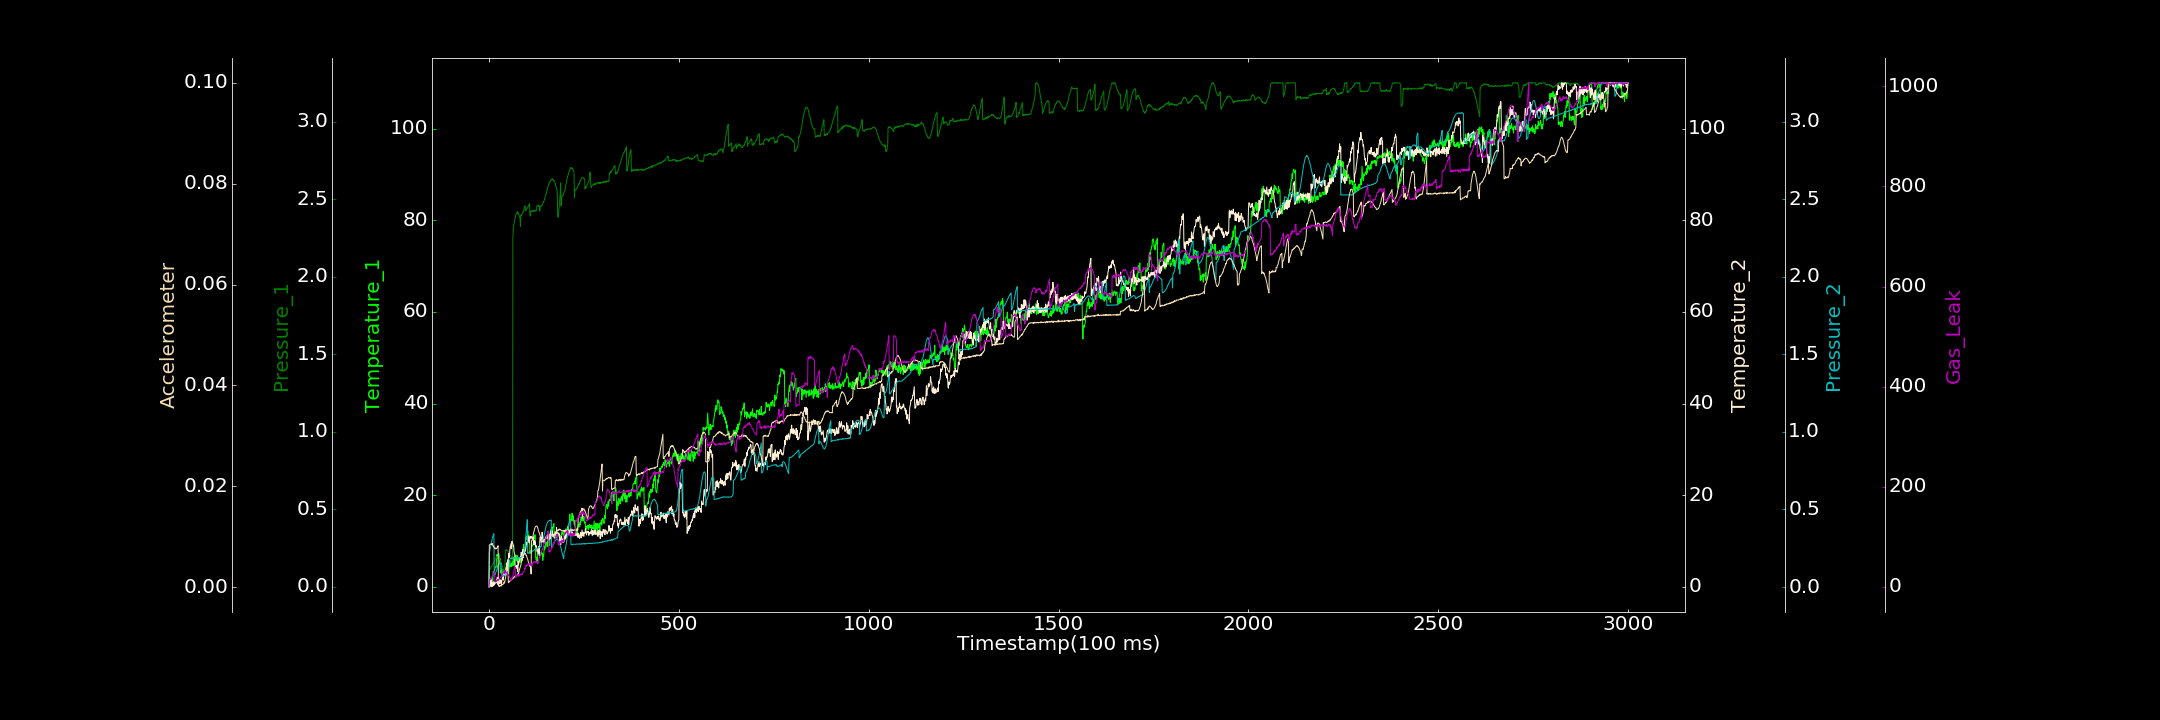

The table this chart was drawn from, first rows:
0.000000000, 0.000000000, 0.000000000, 0.000000000, 0.001704416, 0.000087537, 0.000000000
1, 0.000000000, 0.1053, 0.000000000, 0.2225, 0.008321, 12.54
2, 0.3663, 0.1083, 0.000000000, 0.2307, 0.00839, 13.92
3, 0.000000000, 0.111, 0.5139, 0.245, 0.00851, 15.18
4, 0.4858, 0.1186, 0.287, 0.2531, 0.008499, 16.33
5, 0.5606, 0.1198, 1.651, 0.2668, 0.008605, 15.31
6, 0.8338, 0.1283, 1.28, 0.2799, 0.008585, 18.03
7, 1.268, 0.1319, 0.000000000, 0.2918, 0.008627, 18
8, 2.141, 0.1341, 0.8376, 0.3047, 0.00843, 20.84
9, 1.995, 0.1433, 0.128, 0.3162, 0.008644, 19.94
10, 1.33, 0.1472, 0.4923, 0.3246, 0.008283, 21.93
11, 3.383, 0.1522, 1.146, 0.3328, 0.008154, 24.27
12, 3.298, 0.154, 0.2154, 0.3396, 0.008196, 27.32
13, 3.332, 0.1609, 0.4279, 0.3443, 0.008021, 28.38
14, 2.978, 0.1687, 0.4118, 0.06861, 0.007813, 30.23
15, 3.762, 0.1727, 1.086, 0.08002, 0.007911, 30.61
16, 4.158, 0.177, 0.6257, 0.07873, 0.007649, 10.41
17, 4.344, 0.1809, 0.9071, 0.08688, 0.007746, 9.573
18, 4.304, 0.1817, 1.141, 0.09519, 0.007565, 10.05
19, 4.255, 0.1893, 0.8295, 0.0987, 0.00766, 11.95
20, 6.312, 0.1927, 1.492, 0.1049, 0.007713, 10.24
21, 7.058, 0.1846, 0.9628, 0.1126, 0.007751, 12.17
22, 6.316, 0.1952, 2.086, 0.1266, 0.00799, 13.48
23, 6.775, 0.1877, 0.5169, 0.1363, 0.008032, 14.38
24, 6.166, 0.1814, 0.5593, 0.141, 0.008237, 12.65
25, 6.974, 0.1869, 1.356, 0.1429, 0.0002732, 13.8
26, 7.23, 0.1904, 0.5301, 0.1458, 0.0002028, 13.82
27, 6.484, 0.1793, 1.695, 0.1508, 0.0002554, 15.4
28, 5.368, 0.1782, 0.8945, 0.1493, 0.0001049, 17.3
29, 6.202, 0.1749, 0.7276, 0.1519, 0.0003341, 18.3
30, 3.017, 0.167, 0.8308, 0.1532, 0.0002477, 19.58
31, 3.483, 0.1643, 1.519, 0.1519, 0.0003801, 18.54
32, 3.155, 0.1531, 1.323, 0.1542, 0.0003775, 21.37
33, 2.925, 0.1435, 0.1736, 0.07026, 0.0004907, 20.95
34, 3.913, 0.1417, 1.366, 0.07222, 0.0005744, 24.41
35, 2.507, 0.1324, 1.563, 0.07179, 0.0005501, 25.46
36, 3.011, 0.1232, 2.048, 0.06995, 0.0004749, 23.83
37, 2.393, 0.1191, 1.81, 0.07253, 0.0005701, 28.37
38, 3.28, 0.1097, 1.459, 0.07295, 0.0006627, 28.43
39, 3.079, 0.112, 2.864, 0.07262, 0.0008475, 28.11
40, 3.545, 0.1001, 2.423, 0.07557, 0.001049, 27.42
41, 2.668, 0.09589, 3.54, 0.07412, 0.0008143, 32.44
42, 3.225, 0.08479, 2.527, 0.07709, 0.001286, 26.17
43, 3.473, 0.2382, 2.693, 0.07986, 0.001646, 33.37
44, 3.209, 0.2363, 3.807, 0.08016, 0.001969, 30.44
45, 3.814, 0.2359, 4.176, 0.08226, 0.002578, 29.32
46, 3.799, 0.2398, 4.241, 0.08375, 0.003054, 29.15
47, 4.033, 0.2347, 5.242, 0.08544, 0.003543, 27.74
48, 3.758, 0.2329, 3.508, 0.08766, 0.003983, 27.43
49, 4.135, 0.2352, 5.862, 0.08956, 0.004433, 24.24
50, 3.49, 0.2304, 4.056, 0.08933, 0.005047, 23.39
51, 3.224, 0.2288, 6.03, 0.08966, 0.001054, 24.57
52, 2.883, 0.2223, 7.278, 0.1362, 0.00088, 22.98
53, 4.484, 0.2194, 6.366, 0.1356, 0.001124, 22.57
54, 5.643, 0.2186, 6.763, 0.1713, 0.001115, 19.45
55, 5.206, 0.2111, 7.942, 0.1569, 0.001139, 19.1
56, 4.362, 0.2053, 8.702, 0.1863, 0.001386, 18.05
57, 4.949, 0.1994, 9.077, 0.1852, 0.001524, 14.71
58, 4.42, 0.1932, 9.378, 0.1838, 0.001454, 12.2
59, 5.1, 0.1912, 8.324, 0.1875, 0.001362, 13.21
60, 4.391, 0.1786, 9.893, 0.1854, 0.0015, 12.74
... 2,939 more rows
